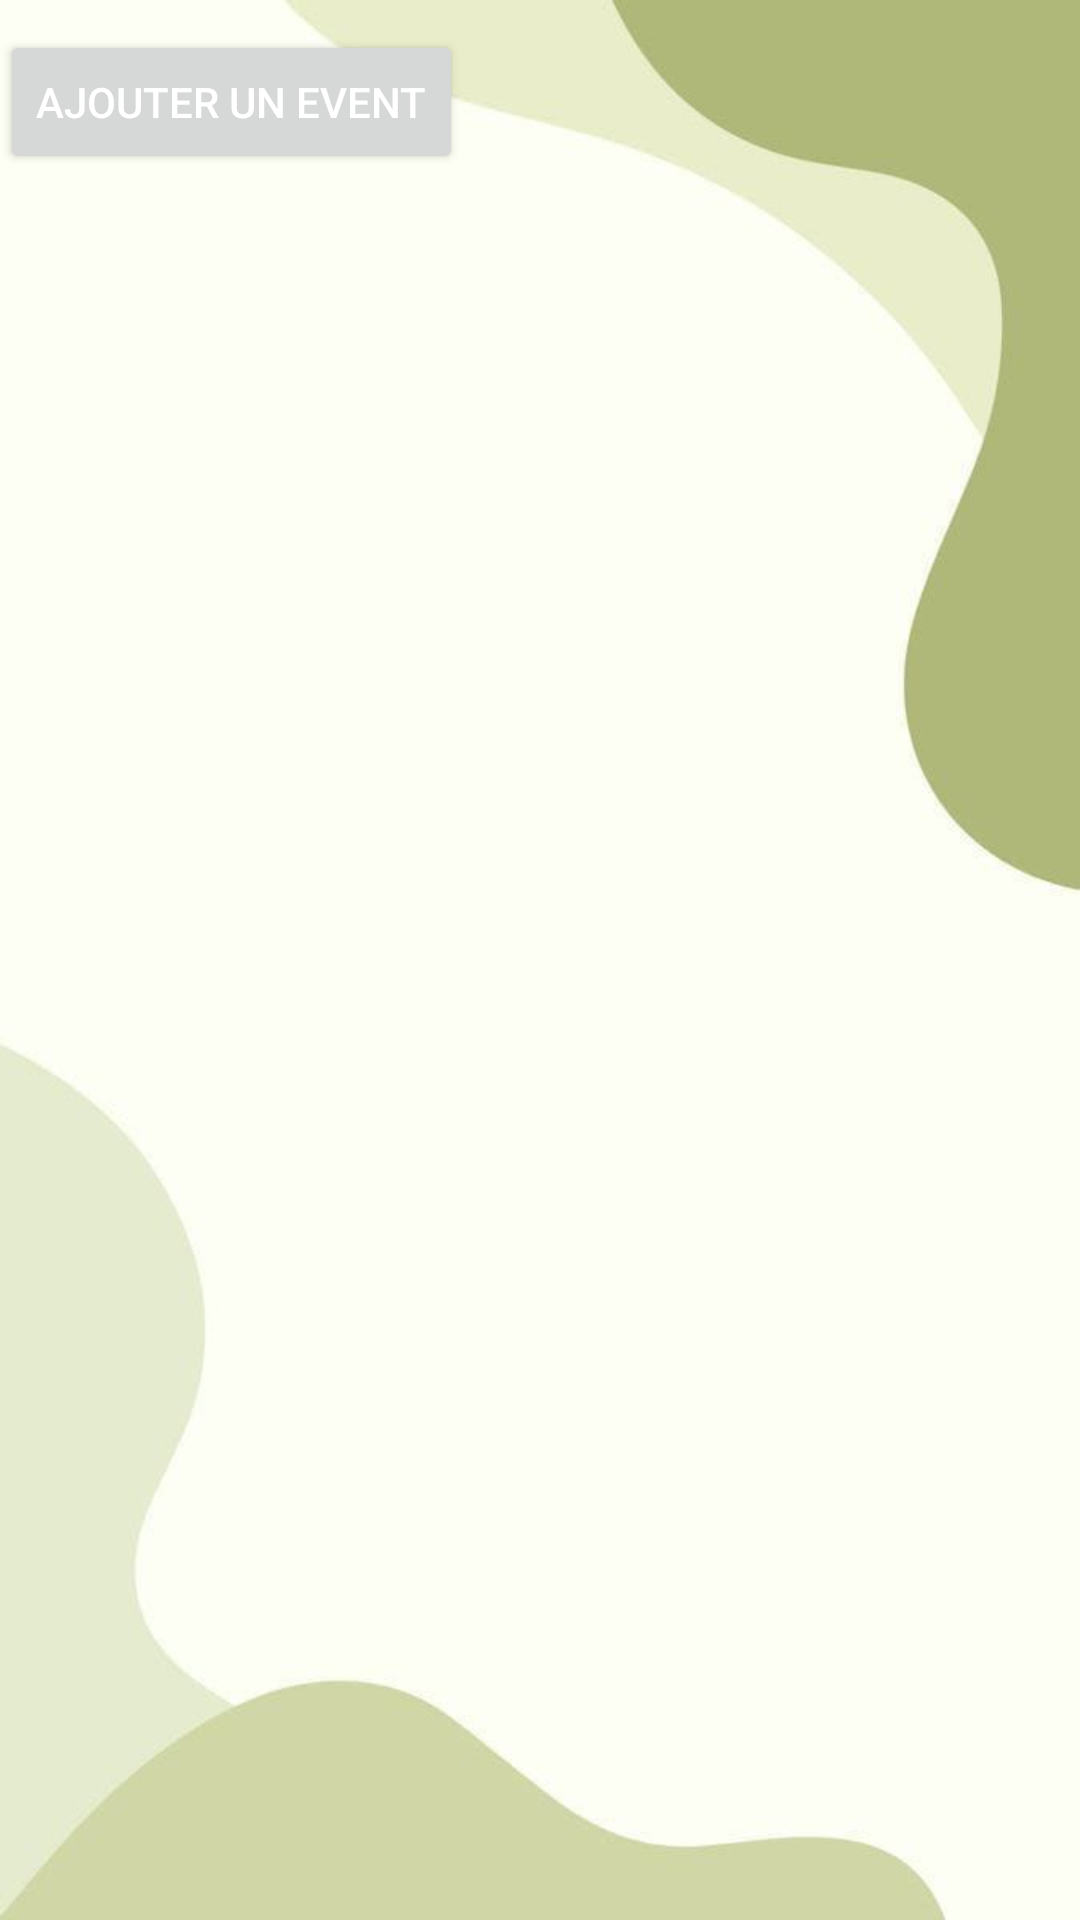

Android layout source for this screen:
<!-- AndroidManifest.xml: application theme Theme.CentreFormation -->
<!-- res/layout/fragment_event.xml -->
<?xml version="1.0" encoding="utf-8"?>
<RelativeLayout xmlns:android="http://schemas.android.com/apk/res/android"
    xmlns:tools="http://schemas.android.com/tools"
    android:layout_width="match_parent"
    android:layout_height="match_parent"
    android:background="@drawable/pp"
    tools:context=".fragment.EventFragment">

    <LinearLayout
        android:id="@+id/cardViewContainer"
        android:layout_width="match_parent"
        android:layout_height="wrap_content"
        android:orientation="vertical"
        android:layout_marginTop="10dp">

        <ListView
            android:id="@+id/listView"
            android:layout_width="match_parent"
            android:layout_height="match_parent" />

    <Button
        android:id="@+id/buttonAdd"
        android:layout_width="wrap_content"
        android:layout_height="wrap_content"
        android:text="Ajouter un event"
        android:layout_below="@id/cardViewContainer"
        android:layout_centerHorizontal="true"

        android:textColor="@color/white"
       />

    </LinearLayout>
</RelativeLayout>
<!-- resources referenced by this layout -->
<resources>
  <color name="white">#FFFFFFFF</color>
  <!-- drawable pp: jpg bitmap (drawable, 12564 bytes) -->
  <style name="Theme.CentreFormation" parent="Base.Theme.CentreFormation" />
  <style name="Base.Theme.CentreFormation" parent="Theme.Material3.DayNight.NoActionBar">
          
          
      </style>
</resources>
